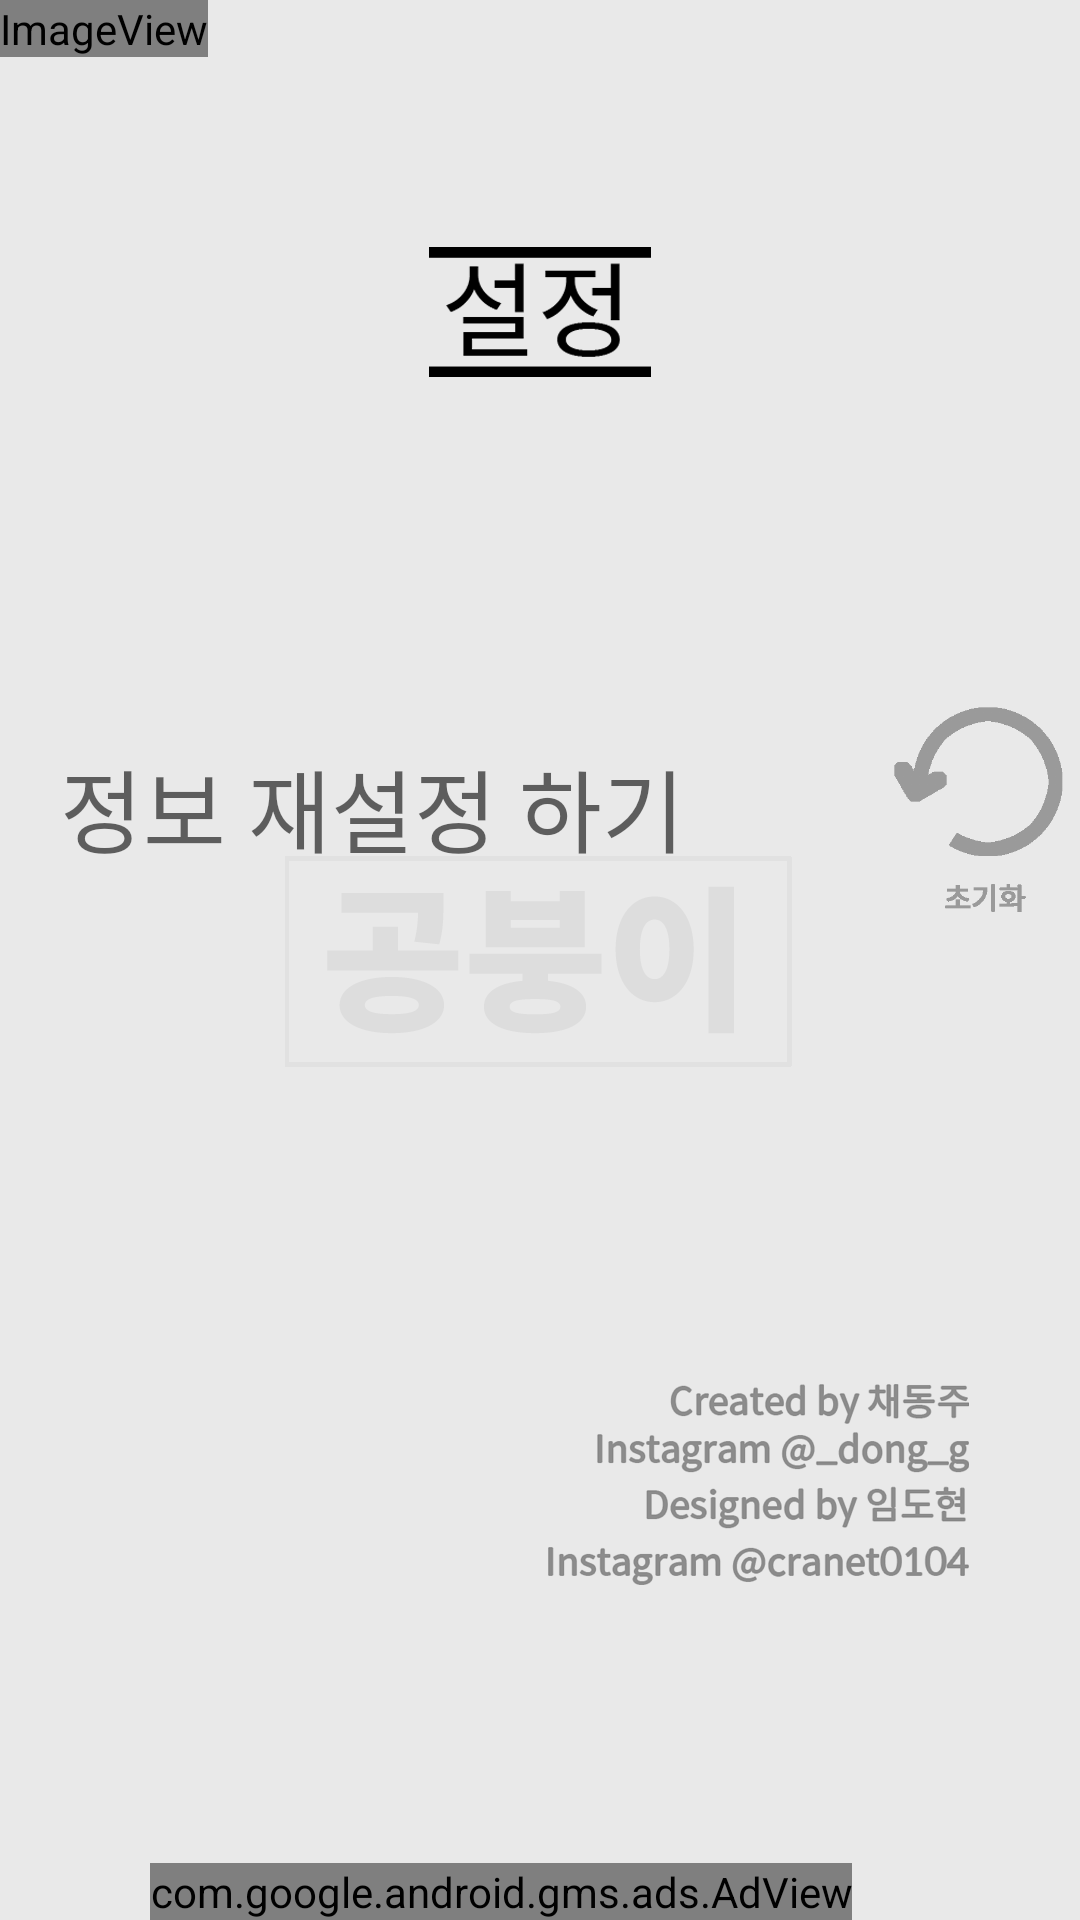

Write the Android layout XML for this screen, with the resource values it uses.
<!-- AndroidManifest.xml: application theme AppTheme.NoActionBar -->
<!-- res/layout/menu_4.xml -->
<?xml version="1.0" encoding="utf-8"?>
<LinearLayout xmlns:android="http://schemas.android.com/apk/res/android"
    xmlns:app="http://schemas.android.com/apk/res-auto"
    android:orientation="vertical"
    android:layout_width="match_parent"
    android:layout_height="match_parent"
    android:background="@drawable/bg_setting">

    <ImageView
        android:id="@+id/imageView4"
        android:layout_width="wrap_content"
        android:layout_height="wrap_content"
        app:srcCompat="@mipmap/ic_g" />

    <LinearLayout
        android:layout_width="match_parent"
        android:layout_height="wrap_content"
        android:orientation="horizontal"
        android:layout_marginTop="200dp">

        <TextView
            android:layout_width="wrap_content"
            android:layout_height="wrap_content"
            android:text="정보 재설정 하기"
            android:textSize="30dp"
            android:layout_gravity="center"
            android:layout_marginLeft="20dp"
            android:textAppearance="@style/TextAppearance.AppCompat.Display2"></TextView>
        <LinearLayout
            android:layout_width="match_parent"
            android:layout_height="wrap_content"
            android:layout_marginLeft="50dp"
            >

            <Button
                android:id="@+id/reset"
                android:layout_width="100dp"
                android:layout_height="100dp"
                android:background="@drawable/reset"
                android:onClick="reset" />


        </LinearLayout>

    </LinearLayout>

    <LinearLayout
        android:layout_width="match_parent"
        android:layout_height="match_parent"
        android:orientation="horizontal">
        <com.google.android.gms.ads.AdView
            xmlns:ads="http://schemas.android.com/apk/res-auto"
            android:id="@+id/adView"
            android:layout_width="wrap_content"
            android:layout_height="wrap_content"
            android:layout_centerHorizontal="true"
            android:layout_alignParentBottom="true"
            android:layout_gravity="bottom"
            android:layout_marginLeft="50dp"
            ads:adSize="BANNER"
            ads:adUnitId="@string/banner_ad_unit_id_for_test">
        </com.google.android.gms.ads.AdView>

    </LinearLayout>
</LinearLayout>
<!-- resources referenced by this layout -->
<resources>
  <!-- drawable bg_setting: png bitmap (drawable, 70126 bytes) -->
  <!-- drawable reset (drawable) -->
  <?xml version="1.0" encoding="utf-8"?>
  <selector xmlns:android="http://schemas.android.com/apk/res/android">
  
      
      <item android:state_pressed="true" android:drawable="@drawable/reset_on"/>
  
      
      <item android:state_pressed="false" android:drawable="@drawable/reset_off"/>
  
  </selector>
  <!-- mipmap ic_g: png bitmap (drawable, 36094 bytes) -->
  <string name="banner_ad_unit_id_for_test">ca-app-pub-3940256099942544/6300978111</string>
  <style name="AppTheme.NoActionBar">
          <item name="windowActionBar">false</item>
          <item name="windowNoTitle">true</item>
      </style>
  <!-- drawable reset_on: png bitmap (drawable, 15785 bytes) -->
  <!-- drawable reset_off: png bitmap (drawable, 7378 bytes) -->
</resources>
